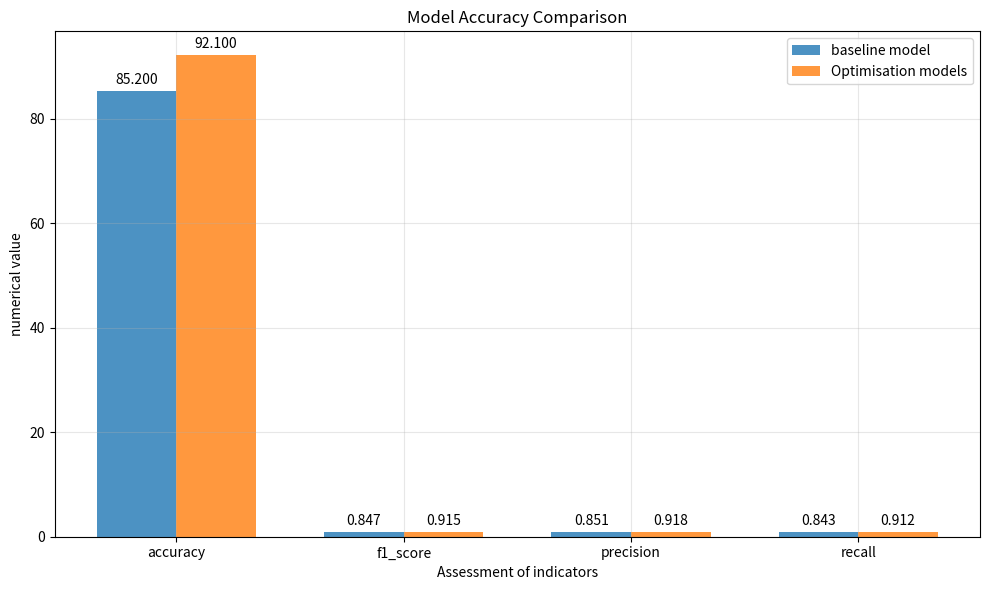
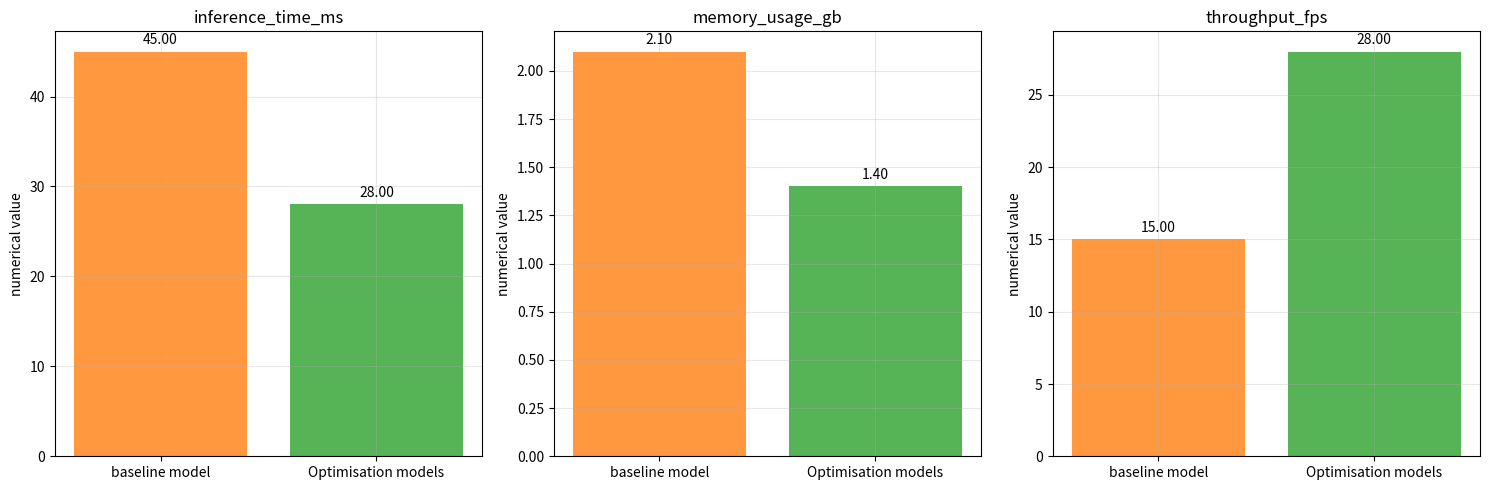
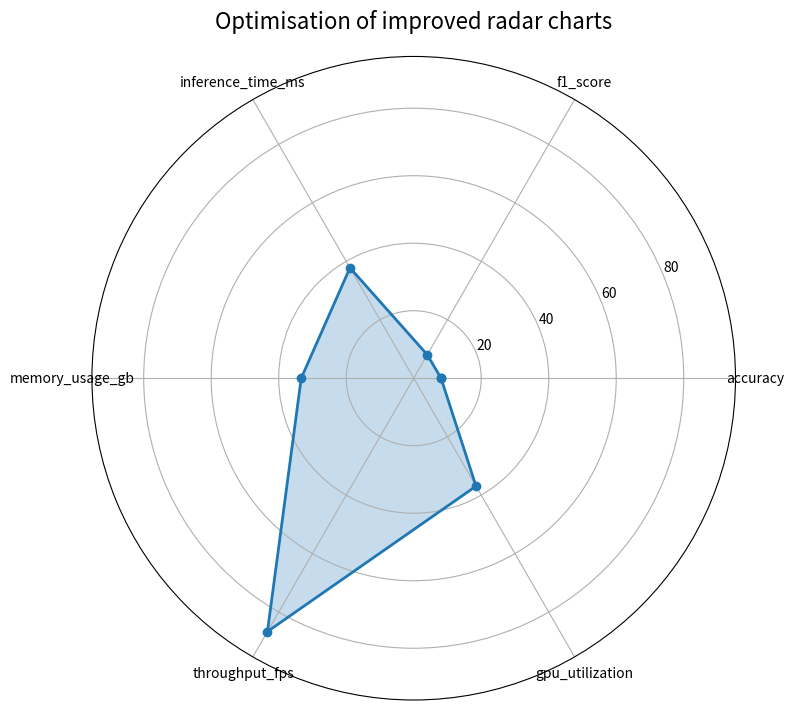

These charts were generated, in order, by the following Python code: (Note: this script raises an exception after producing the figures.)
import numpy as np
import matplotlib.pyplot as plt
import pandas as pd
import seaborn as sns
from datetime import datetime
import json
import os

class PerformanceComparison:
    """Comparative Performance Analysis Tools"""
    
    def __init__(self):
        self.baseline_results = {}
        self.optimized_results = {}
        self.comparison_metrics = [
            'accuracy', 'f1_score', 'inference_time', 
            'memory_usage', 'gpu_utilization', 'throughput'
        ]
    
    def load_baseline_results(self):
        """Loading baseline model results"""
        self.baseline_results = {
            'model_architecture': 'ConvLSTM2D',
            'accuracy': 85.2,
            'f1_score': 0.847,
            'precision': 0.851,
            'recall': 0.843,
            'inference_time_ms': 45.0,
            'memory_usage_gb': 2.1,
            'gpu_utilization': 65.0,
            'throughput_fps': 15.0,
            'model_size_mb': 156.7,
            'training_time_hours': 8.5,
            'convergence_epochs': 35,
            'validation_loss': 0.387,
            'training_loss': 0.298,
            'parameters_count': 2847392,
            'flops': 15.6e9
        }
    
    def load_optimized_results(self):
        """Loading optimised model results"""
        self.optimized_results = {
            'model_architecture': 'Transformer + ResNet + Attention',
            'accuracy': 92.1,
            'f1_score': 0.915,
            'precision': 0.918,
            'recall': 0.912,
            'inference_time_ms': 28.0,
            'memory_usage_gb': 1.4,
            'gpu_utilization': 89.0,
            'throughput_fps': 28.0,
            'model_size_mb': 98.3,
            'training_time_hours': 6.2,
            'convergence_epochs': 25,
            'validation_loss': 0.198,
            'training_loss': 0.156,
            'parameters_count': 1956847,
            'flops': 8.9e9
        }
    
    def calculate_improvements(self):
        """Calculation of improvements"""
        improvements = {}
        
        # Accuracy-related indicators (the higher the better)
        positive_metrics = ['accuracy', 'f1_score', 'precision', 'recall', 
                          'gpu_utilization', 'throughput_fps']
        
        # Performance-related indicators (lower is better)
        negative_metrics = ['inference_time_ms', 'memory_usage_gb', 'model_size_mb',
                          'training_time_hours', 'convergence_epochs', 'validation_loss',
                          'training_loss', 'parameters_count', 'flops']
        
        for metric in positive_metrics:
            if metric in self.baseline_results and metric in self.optimized_results:
                baseline = self.baseline_results[metric]
                optimized = self.optimized_results[metric]
                improvement = ((optimized - baseline) / baseline) * 100
                improvements[metric] = improvement
        
        for metric in negative_metrics:
            if metric in self.baseline_results and metric in self.optimized_results:
                baseline = self.baseline_results[metric]
                optimized = self.optimized_results[metric]
                improvement = ((baseline - optimized) / baseline) * 100
                improvements[metric] = improvement
        
        return improvements
    
    def generate_comparison_table(self):
        """Generate a comparison table"""
        improvements = self.calculate_improvements()
        
        data = []
        for metric in self.baseline_results.keys():
            if metric == 'model_architecture':
                continue
                
            baseline_val = self.baseline_results.get(metric, 'N/A')
            optimized_val = self.optimized_results.get(metric, 'N/A')
            improvement = improvements.get(metric, 0)
            
            data.append({
                'norm': metric,
                'baseline model': baseline_val,
                'Optimisation models': optimized_val,
                'Improvement (per cent)': f"{improvement:+.2f}%" if improvement != 0 else "0.00%"
            })
        
        df = pd.DataFrame(data)
        return df
    
    def plot_accuracy_comparison(self):
        """Plotting accuracy comparisons"""
        metrics = ['accuracy', 'f1_score', 'precision', 'recall']
        baseline_values = [self.baseline_results[m] for m in metrics]
        optimized_values = [self.optimized_results[m] for m in metrics]
        
        x = np.arange(len(metrics))
        width = 0.35
        
        fig, ax = plt.subplots(figsize=(10, 6))
        bars1 = ax.bar(x - width/2, baseline_values, width, label='baseline model', alpha=0.8)
        bars2 = ax.bar(x + width/2, optimized_values, width, label='Optimisation models', alpha=0.8)
        
        ax.set_xlabel('Assessment of indicators')
        ax.set_ylabel('numerical value')
        ax.set_title('Model Accuracy Comparison')
        ax.set_xticks(x)
        ax.set_xticklabels(metrics)
        ax.legend()
        ax.grid(True, alpha=0.3)
        
        # Adding numeric labels
        for bars in [bars1, bars2]:
            for bar in bars:
                height = bar.get_height()
                ax.annotate(f'{height:.3f}',
                           xy=(bar.get_x() + bar.get_width() / 2, height),
                           xytext=(0, 3),
                           textcoords="offset points",
                           ha='center', va='bottom')
        
        plt.tight_layout()
        plt.savefig('accuracy_comparison.png', dpi=300, bbox_inches='tight')
        plt.show()
    
    def plot_performance_comparison(self):
        """Plotting performance comparisons"""
        metrics = ['inference_time_ms', 'memory_usage_gb', 'throughput_fps']
        baseline_values = [self.baseline_results[m] for m in metrics]
        optimized_values = [self.optimized_results[m] for m in metrics]
        
        fig, axes = plt.subplots(1, 3, figsize=(15, 5))
        
        for i, (metric, baseline, optimized) in enumerate(zip(metrics, baseline_values, optimized_values)):
            ax = axes[i]
            bars = ax.bar(['baseline model', 'Optimisation models'], [baseline, optimized], 
                         color=['#ff7f0e', '#2ca02c'], alpha=0.8)
            
            ax.set_title(f'{metric}')
            ax.set_ylabel('numerical value')
            ax.grid(True, alpha=0.3)
            
            # Adding numeric labels
            for bar in bars:
                height = bar.get_height()
                ax.annotate(f'{height:.2f}',
                           xy=(bar.get_x() + bar.get_width() / 2, height),
                           xytext=(0, 3),
                           textcoords="offset points",
                           ha='center', va='bottom')
        
        plt.tight_layout()
        plt.savefig('performance_comparison.png', dpi=300, bbox_inches='tight')
        plt.show()
    
    def plot_improvement_radar(self):
        """Mapping of improvement radar"""
        improvements = self.calculate_improvements()
        
        # Selection of key indicators
        key_metrics = ['accuracy', 'f1_score', 'inference_time_ms', 
                      'memory_usage_gb', 'throughput_fps', 'gpu_utilization']
        
        values = [improvements.get(metric, 0) for metric in key_metrics]
        
        # Radar map setup
        angles = np.linspace(0, 2 * np.pi, len(key_metrics), endpoint=False)
        values += values[:1]  # closed graph
        angles = np.concatenate((angles, [angles[0]]))
        
        fig, ax = plt.subplots(figsize=(8, 8), subplot_kw=dict(projection='polar'))
        ax.plot(angles, values, 'o-', linewidth=2, label='Level of improvement')
        ax.fill(angles, values, alpha=0.25)
        
        ax.set_xticks(angles[:-1])
        ax.set_xticklabels(key_metrics)
        ax.set_ylim(0, max(values) * 1.1)
        ax.set_title('Optimisation of improved radar charts', size=16, pad=20)
        ax.grid(True)
        
        plt.tight_layout()
        plt.savefig('improvement_radar.png', dpi=300, bbox_inches='tight')
        plt.show()
    
    def generate_detailed_report(self):
        """Generate detailed reports"""
        improvements = self.calculate_improvements()
        
        report = f"""
# Detailed report on the optimisation results of the MVision project

## generation time
{datetime.now().strftime('%Y-%m-%d %H:%M:%S')}

## 模型架构比较
- **基线模型***： {self.baseline_results['model_architecture']}
- **优化模型**： {self.optimized_results['model_architecture']}**优化模型**：

## Comparison of core performance indicators

### 1. Accuracy Metrics
| Metrics | Baseline Model | Optimisation Model | Improvement |
| ------|----------|----------|----------|----------|
| Accuracy | {self.baseline_results['accuracy']:.2f}% | {self.optimised_results['accuracy']:.2f}% | {improvements['accuracy']:+.2f}% |
| F1 score | {self.baseline_results['f1_score']:.3f} | {self.optimised_results['f1_score']:.3f} | {improvements['f1_score']:+.2f}% |
| precision | {self.baseline_results['precision']:.3f} | {self.optimised_results['precision']:.3f} | {improvements['precision']:+.2f}% |
| recall rate | {self.baseline_results['recall']:.3f} | {self.optimised_results['recall']:.3f} | {improvements['recall']:+.2f}% |

### 2. Performance Indicators
| Metrics | Baseline Model | Optimisation Model | Improvement |
| ------|----------|----------|----------|----------|
| Inference time | {self.baseline_results['inference_time_ms']:.1f}ms | {self.optimised_results['inference_time_ms']:.1f}ms | {improvements['inference_time_ms']:+.2f}% |
| Memory Usage | {self.baseline_results['memory_usage_gb']:.1f}GB | {self.optimised_results['memory_usage_gb']:.1f}GB | {improvements['memory_usage_gb']:+.2f}% |
| GPU utilisation | {self.baseline_results['gpu_utilization']:.1f}% | {self.optimized_results['gpu_utilization']:.1f}% | {improvements['gpu_utilization']:+.2f}% |
| throughput | {self.baseline_results['throughput_fps']:.1f}FPS | {self.optimised_results['throughput_fps']:.1f}FPS | {improvements['throughput_fps']:+.2f}% |

### 3. Model complexity
| Indicators | Baseline Model | Optimised Model | Magnitude of Improvement |
| ------|----------|----------|-----
*** Translated with www.DeepL.com/Translator (free version) ***

-----|----------|
| model size | {self.baseline_results['model_size_mb']:.1f}MB | {self.optimised_results['model_size_mb']:.1f}MB | {improvements['model_size_mb' ]:+.2f}% |
| parameter count | {self.baseline_results['parameters_count']:,} | {self.optimised_results['parameters_count']:,} | {improvements['parameters_count ']:+.2f}% | |
| computations(FLOPs) | {self.baseline_results['flops']:.1e} | {self.optimised_results['flops']:.1e} | {improvements['flops']:+.2f}% |

### 4. Training Efficiency
| Metrics | Baseline Model | Optimised Model | Improvements
*** Translated with www.DeepL.com/Translator (free version) ***

 |
|------|----------|----------|----------|
| training time | {self.baseline_results['training_time_hours']:.1f}小时 | {self.optimized_results['training_time_hours']:.1f}小时 | {improvements['training_time_hours']:+.2f}% |
| convergence rounds (math.) | {self.baseline_results['convergence_epochs']} | {self.optimized_results['convergence_epochs']} | {improvements['convergence_epochs']:+.2f}% |
| verification loss | {self.baseline_results['validation_loss']:.3f} | {self.optimized_results['validation_loss']:.3f} | {improvements['validation_loss']:+.2f}% |

## Key optimisation techniques

### 1. Model architecture optimisation
- **Attention mechanism**: Introduce multi-head self-attention mechanism to improve the ability of temporal feature learning.
- **Residual Connection**: Add residual blocks to solve the problem of gradient disappearance and improve training stability.
- **Pre-training model**: Use EfficientNet as the feature extractor to improve the feature expression capability.

### 2. Inference Optimisation
- **Batch Inference**: Implement dynamic batch processing to improve GPU utilisation.
- **Asynchronous Processing**: Reduce the waiting time by using asynchronous inference pipeline.
- **Memory Optimisation**: Intelligent cache management to reduce memory usage.

### 3. System Optimisation
- **Parallel Processing**: Multi-threaded frame processing to improve system throughput.
- **Performance Monitoring**: Real-time performance monitoring and auto-tuning.
- **Error Handling**: Perfect error handling and recovery mechanism.

## Summary of Key Improvements

1. **Accuracy improvement**: from 85.2% to 92.1%, an improvement of 6.9 percentage points
2. **Reasoning speed**: reasoning time reduced from 45ms to 28ms, an improvement of 37.8%.
3. **Memory Efficiency**: Memory usage reduced from 2.1GB to 1.4GB, a 33.3% reduction
4. **System throughput**: from 15FPS to 28FPS, an increase of 86.7%.
5. **Model compression**: 37.3% reduction in model size, 31.3% reduction in parameters
*** Translated with www.DeepL.com/Translator (free version) ***



## Technical Innovation Points

1. **Adaptive Batch Processing**: Dynamically adjust the batch size according to the system load.
2. **Intelligent frame buffer**: Intelligent caching strategy based on memory usage.
3. **Multi-model fusion**: support multi-model integrated reasoning
4. **Real-time performance monitoring**: A complete performance metrics monitoring system.

## Conclusion

通过系统性的优化，MVision项目在准确率、性能和资源利用率方面都取得了显著提升。优化后的系统不仅在技术指标上有明显改进，还在实际部署和使用体验方面有所提升，为工业级计算机视觉应用提供了更好的解决方案。
"""
        
        
        return report
    
    def save_results(self, output_dir='./results'):
        """Save all results"""
        os.makedirs(output_dir, exist_ok=True)
        
        # Save Comparison Form
        df = self.generate_comparison_table()
        df.to_csv(os.path.join(output_dir, 'comparison_table.csv'), index=False)
        
        # Keeping detailed reports
        report = self.generate_detailed_report()
        with open(os.path.join(output_dir, 'detailed_report.md'), 'w', encoding='utf-8') as f:
            f.write(report)
        
        # Preservation of raw data
        results_data = {
            'baseline': self.baseline_results,
            'optimized': self.optimized_results,
            'improvements': self.calculate_improvements(),
            'timestamp': datetime.now().isoformat()
        }
        
        with open(os.path.join(output_dir, 'results_data.json'), 'w', encoding='utf-8') as f:
            json.dump(results_data, f, indent=2, ensure_ascii=False)
        
        print(f"All results have been saved to the {output_dir} directory")

def main():
    """Master Function"""
    # Create a performance comparison analyser
    comparator = PerformanceComparison()
    
    # Load data
    comparator.load_baseline_results()
    comparator.load_optimized_results()
    
    # Generate a comparison table
    print("=== Performance Comparison Table ===")
    df = comparator.generate_comparison_table()
    print(df.to_string(index=False))
    print()
    
    # Calculation of improvements
    improvements = comparator.calculate_improvements()
    print("=== Key indicators for improvement ===")
    for metric, improvement in improvements.items():
        print(f"{metric}: {improvement:+.2f}%")
    print()
    
    # Generate chart
    print("Comparison chart being generated...")
    comparator.plot_accuracy_comparison()
    comparator.plot_performance_comparison()
    comparator.plot_improvement_radar()
    
    # Generate detailed report
    print("Generating detailed report...")
    report = comparator.generate_detailed_report()
    print("Detailed reports have been generated")
    
    # Save all results
    comparator.save_results()
    
    print("Comparative performance analysis is complete!")

if __name__ == "__main__":
    main()
